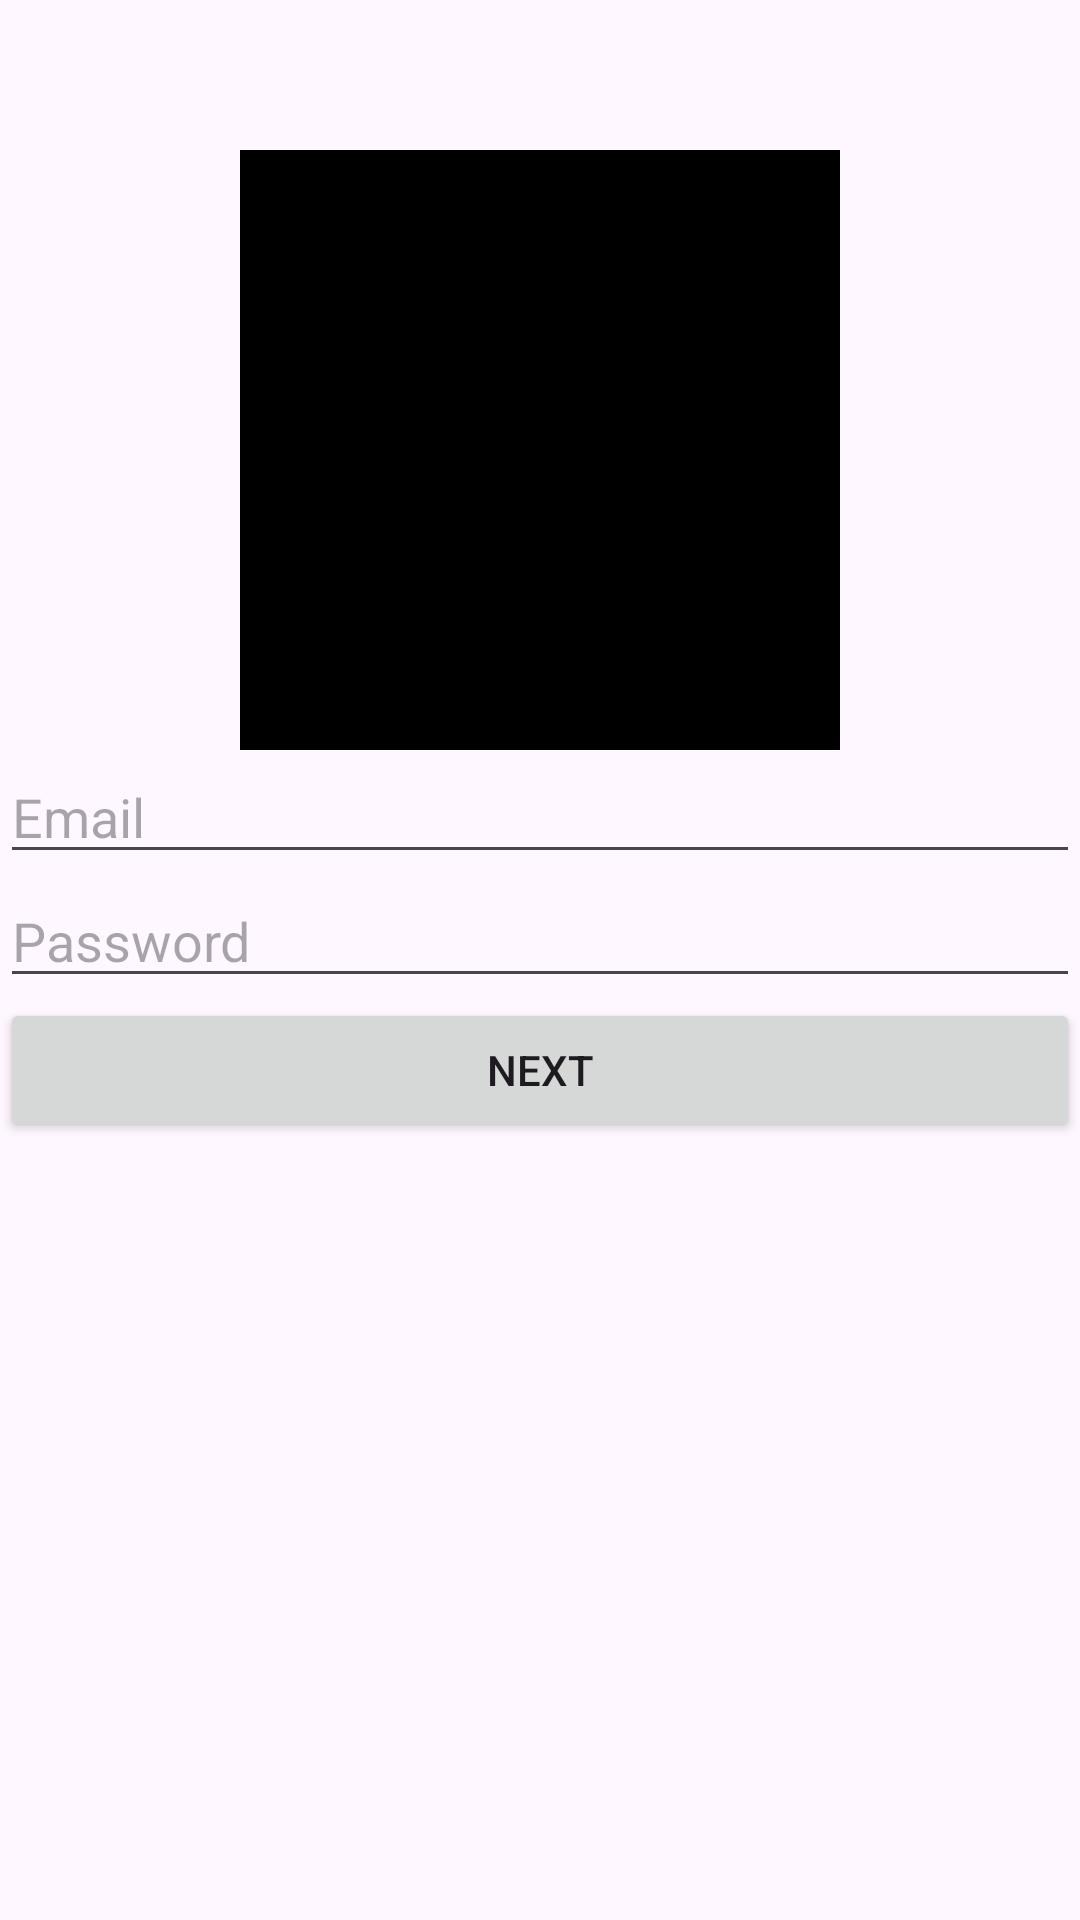

Layout XML and referenced resources for this Android screen:
<!-- AndroidManifest.xml: application theme Theme.PrinPrin -->
<!-- res/layout/activity_man_hinh2.xml -->
<?xml version="1.0" encoding="utf-8"?>
<LinearLayout xmlns:android="http://schemas.android.com/apk/res/android"
    xmlns:app="http://schemas.android.com/apk/res-auto"
    xmlns:tools="http://schemas.android.com/tools"
    android:id="@+id/main"
    android:layout_width="match_parent"
    android:layout_height="match_parent"
    android:orientation="vertical"
    tools:context=".ManHinh2">

    <ImageView
        android:layout_width="200dp"
        android:layout_height="200dp"
        android:layout_gravity="center"
        android:layout_marginTop="50dp"
        android:background="@color/black" />

    <EditText
        android:id="@+id/etxtEmail"
        android:layout_width="match_parent"
        android:layout_height="wrap_content"
        android:hint="Email" />

    <EditText
        android:id="@+id/etxtPassword"
        android:layout_width="match_parent"
        android:layout_height="wrap_content"
        android:hint="Password"
        android:inputType="textPassword" />

    <Button
        android:id="@+id/btnNext2"
        android:layout_width="match_parent"
        android:layout_height="wrap_content"
        android:text="Next" />
</LinearLayout>
<!-- resources referenced by this layout -->
<resources>
  <style name="Theme.PrinPrin" parent="Base.Theme.PrinPrin" />
  <style name="Base.Theme.PrinPrin" parent="Theme.Material3.DayNight.NoActionBar">
          
          
      </style>
  <!-- not gathered from this repository: default colours our renderer supplied (Android Studio template values) -->
  <color name="black">#FF000000</color>
</resources>
